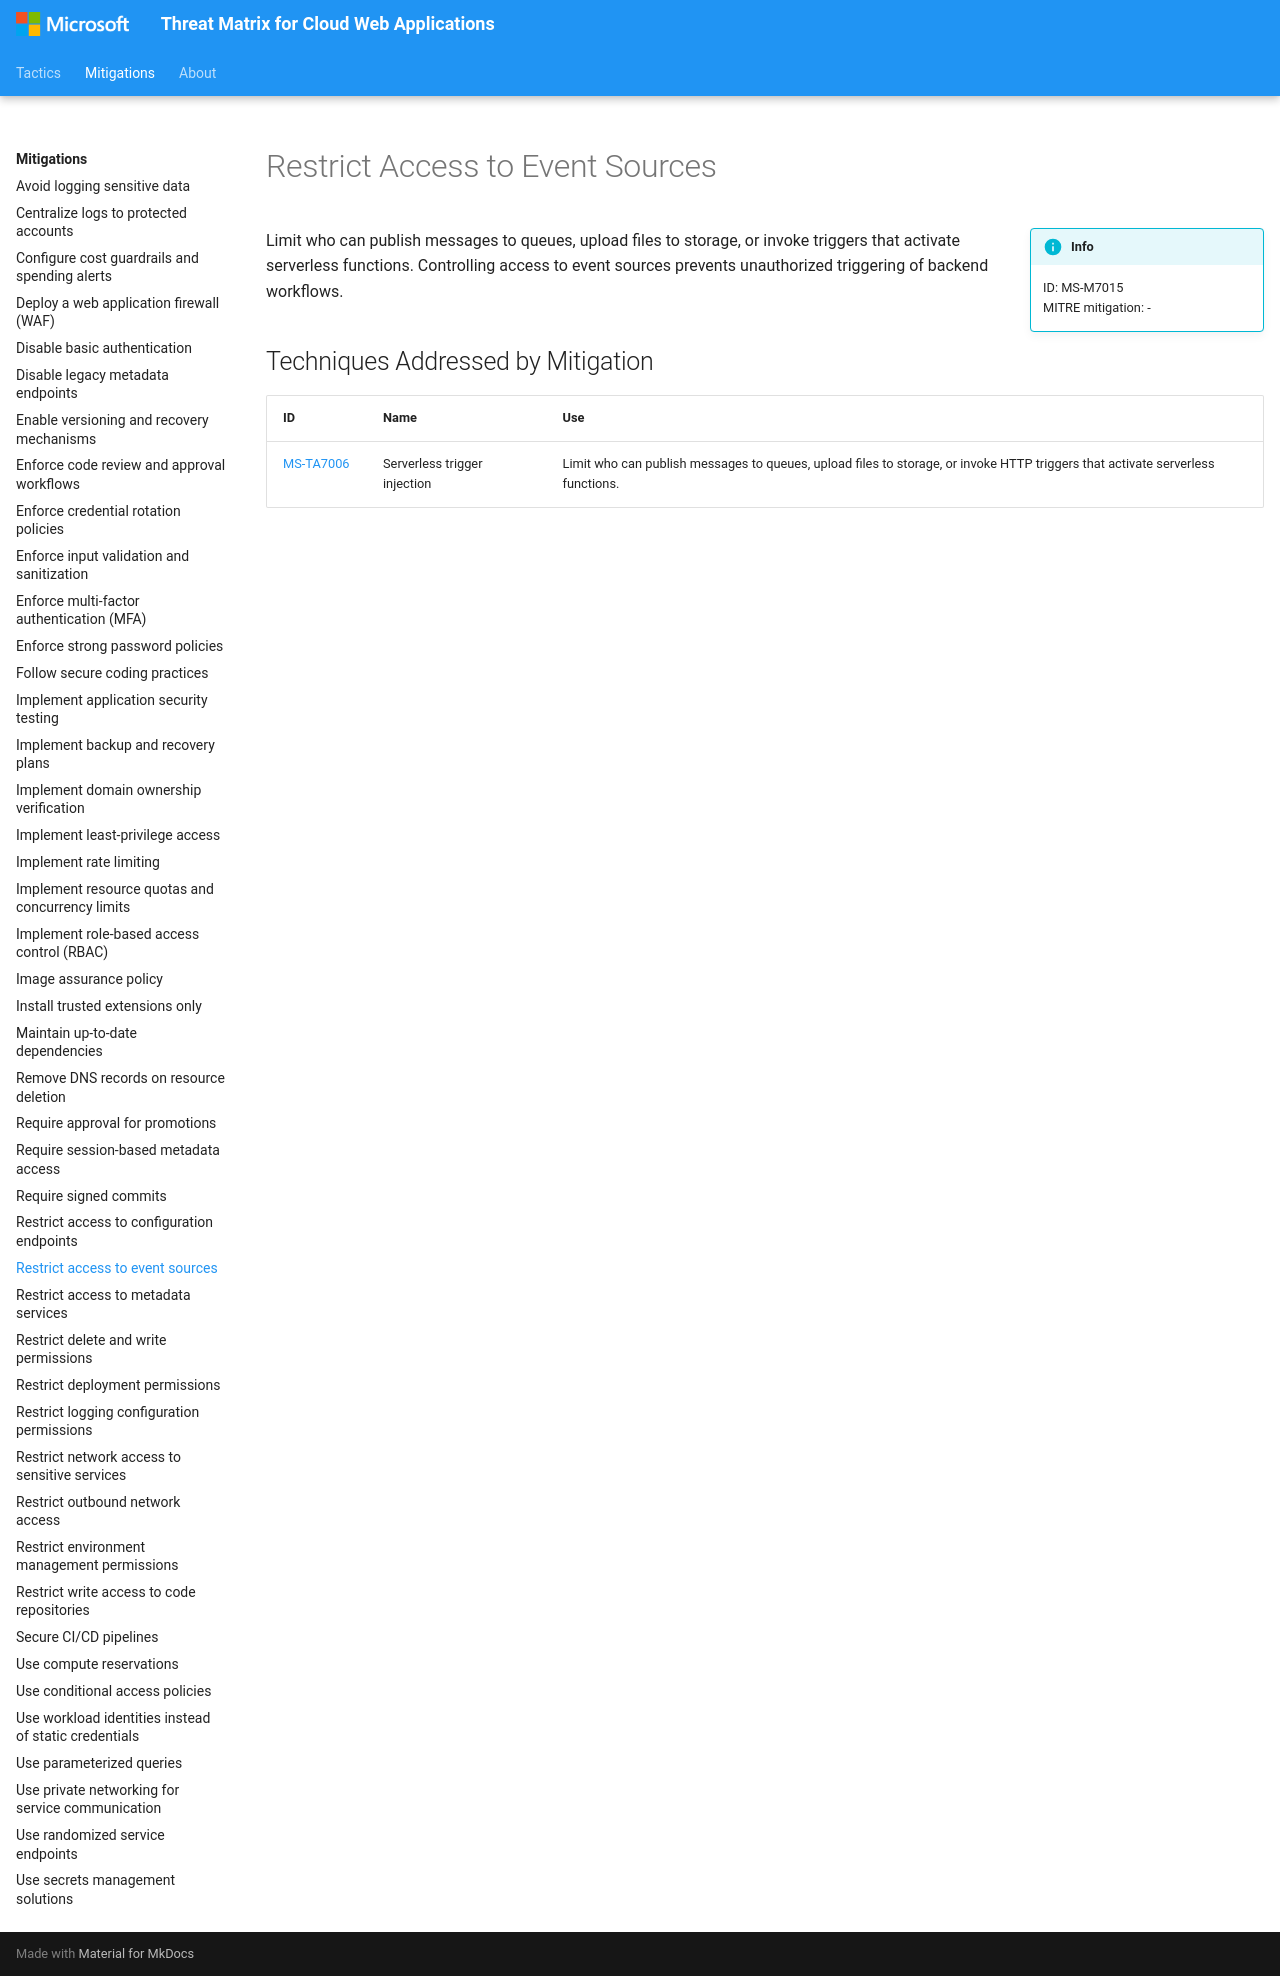

repository: microsoft/Threat-Matrix-for-Cloud-Web-Applications · page: mitigations/Restrict access to event sources/index.html · generator: mkdocs

---
hide:
  - toc
  - footer
---

# Restrict Access to Event Sources

!!! info inline end
    ID: MS-M7015<br>
    MITRE mitigation: -

Limit who can publish messages to queues, upload files to storage, or invoke triggers that activate serverless functions. Controlling access to event sources prevents unauthorized triggering of backend workflows.

## Techniques Addressed by Mitigation

|ID|Name|Use|
|--|----------|-----------|
|[MS-TA7006](../techniques/Serverless%20trigger%20injection.md)|Serverless trigger injection|Limit who can publish messages to queues, upload files to storage, or invoke HTTP triggers that activate serverless functions.|
